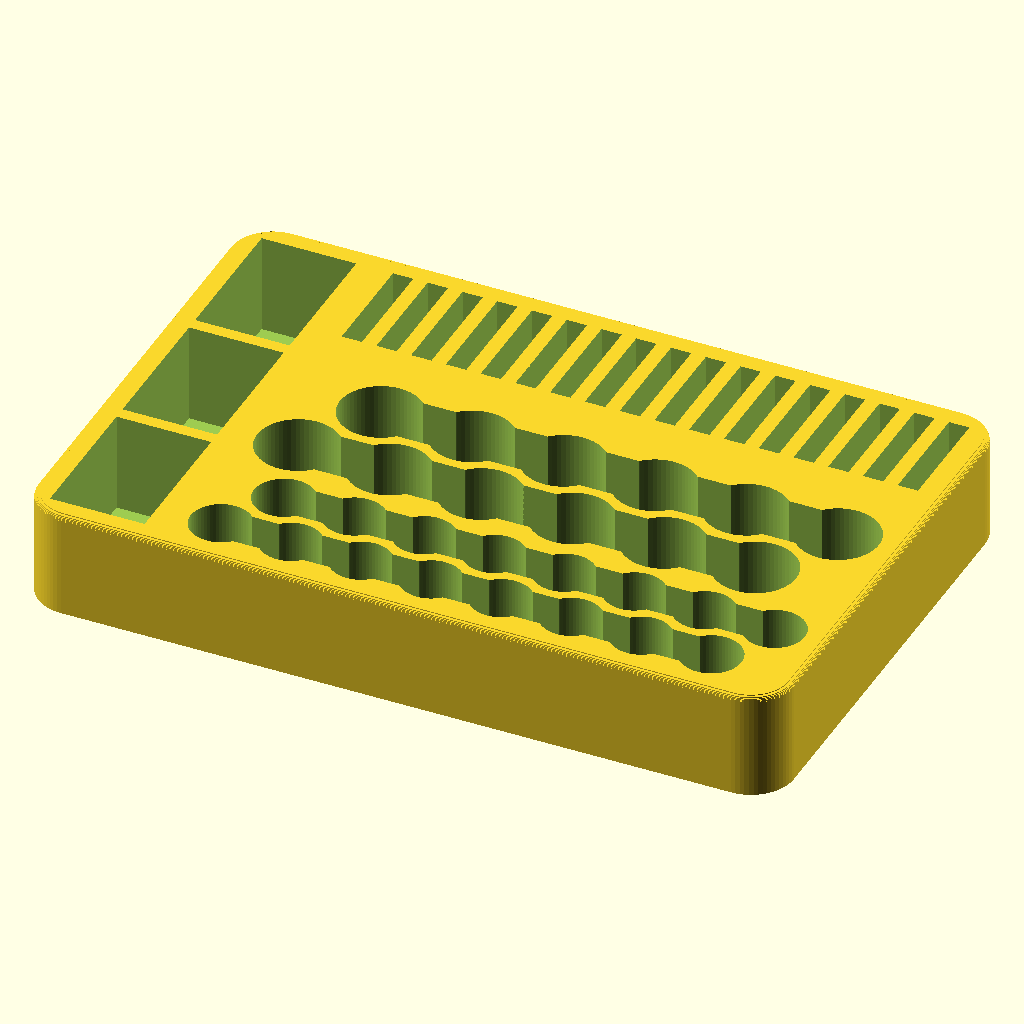
Cell 1: rendered with the file's own defaults.
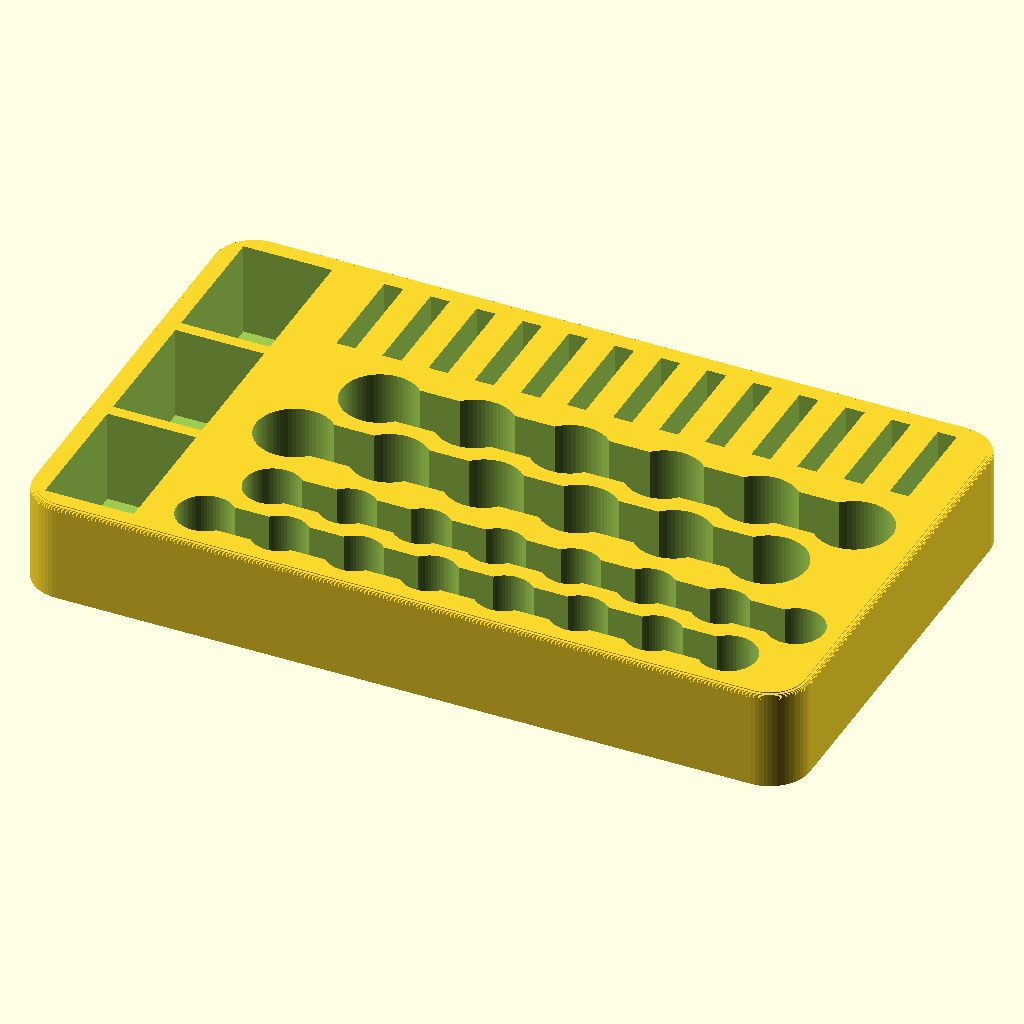
Cell 2: the same model with line_w = 0.9.
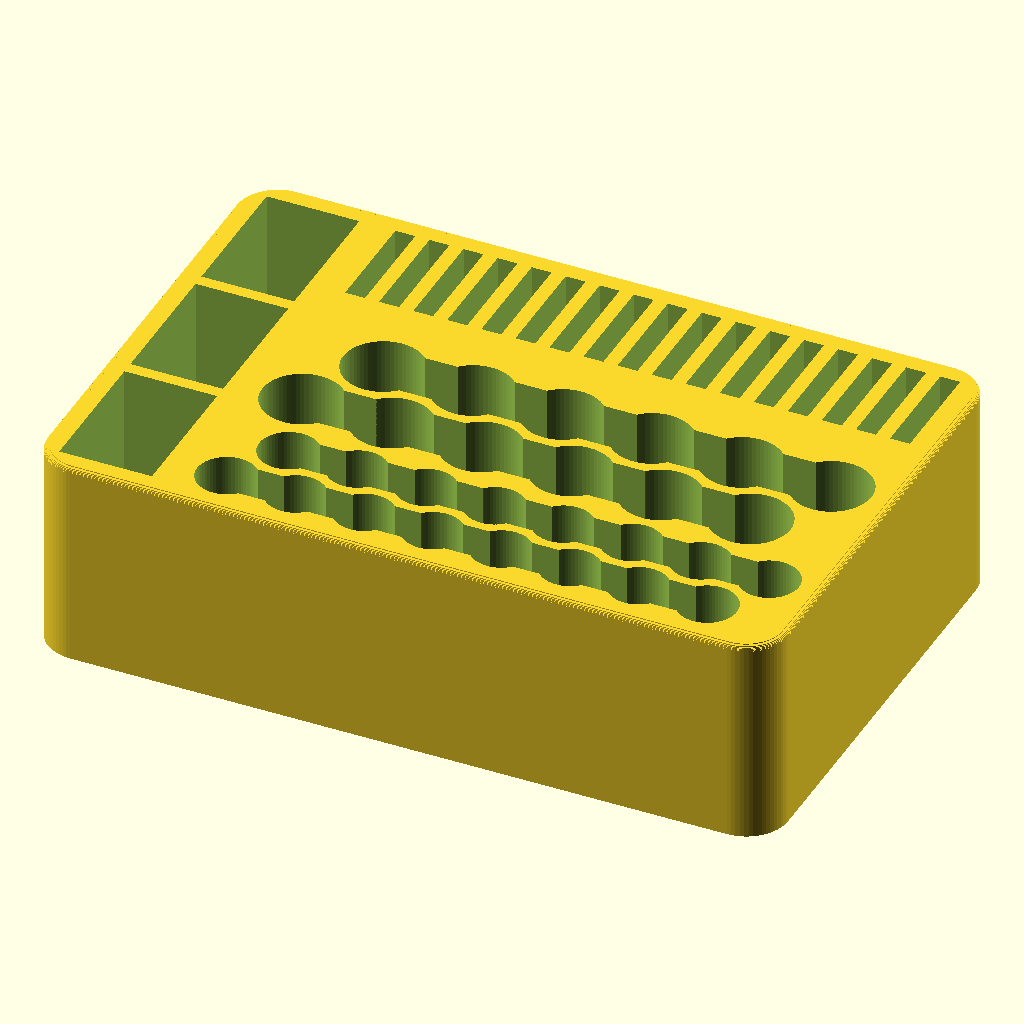
Cell 3 — height set to 40, the other parameters unchanged.
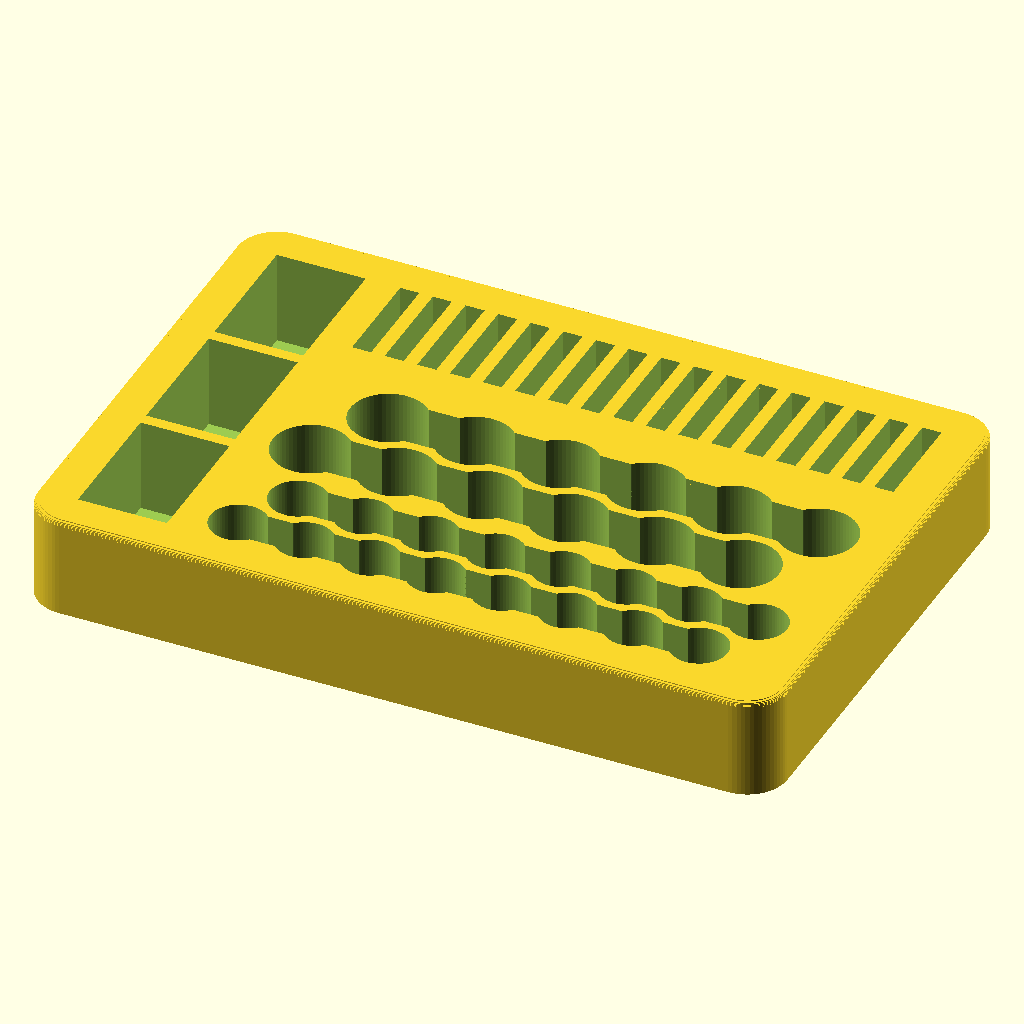
Cell 4: the same model with border = 8.
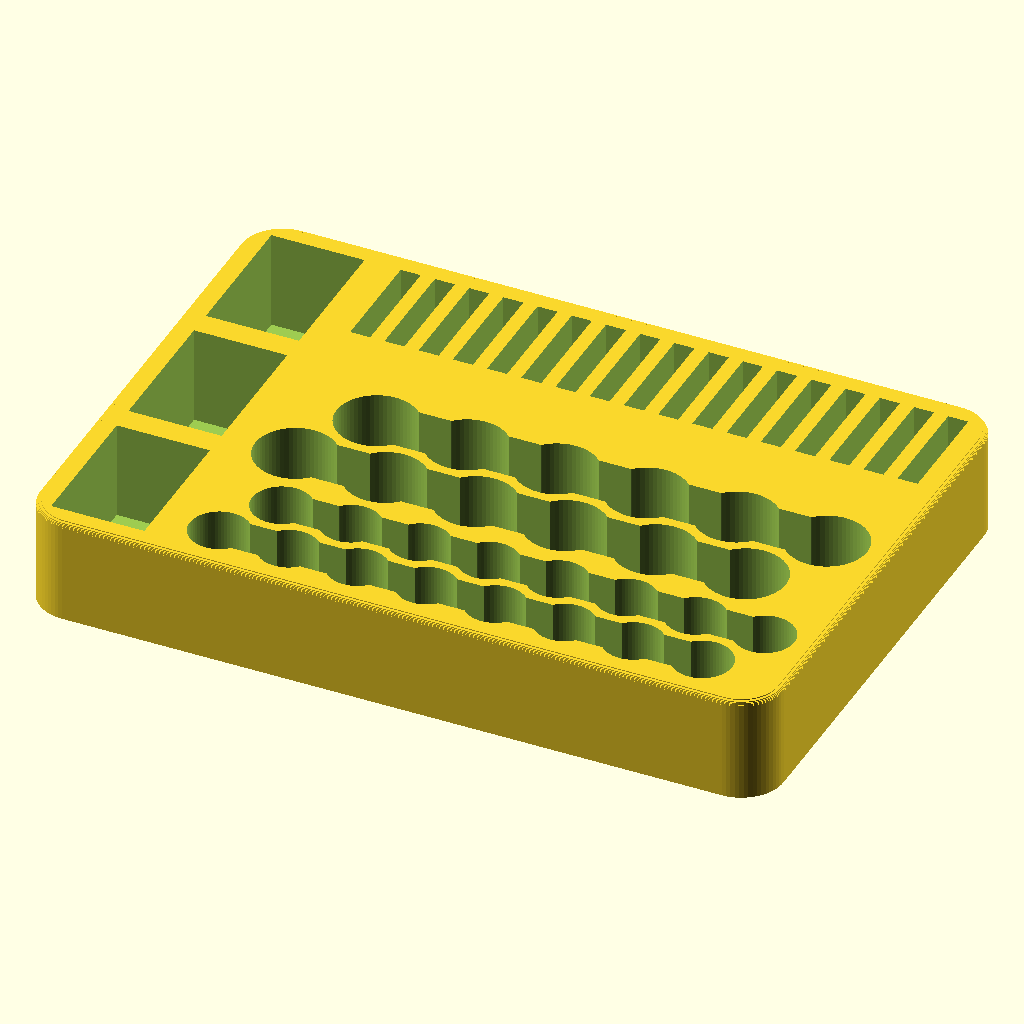
Cell 5 — inner_wall set to 4.8, the other parameters unchanged.
The same orthographic view direction (rotation 55°, 0°, 25°; colour scheme Cornfield) for every cell, with the view re-fitted per cell, so scale and position can differ between cells.
Source of the model, battery-holder/battery-holder.scad:
// Battery holder tray: 9V compartments, coin cell slots, AA and AAA in scalloped rows.
// Author: Denis Shatilov
// License: CC BY-NC 4.0
// https://creativecommons.org/licenses/by-nc/4.0/
//
// Layout (seen from the front, x right, y to the back):
//   left column: 3 snug 9V compartments, one behind the other, long side front to back
//   back strip:  coin cell slots (CR2032 / CR2025 / CR2016 on edge)
//   middle:      2 rows of AA, front: 2 rows of AAA
// Each AA/AAA row is a scalloped trench: round holes joined by a narrower slot. The slot
// is narrower than the battery, so every battery still sits in its own hole. Each row
// is shifted half a hole against the row in front, so the walls between rows wave.
//
// Print-speed choices that don't change the look:
//  * The joining slot makes each row one perimeter loop instead of 6-8 small circles:
//    far fewer retractions, travels and short segments.
//  * Rows are shifted half a hole and pulled together until the wall between them is
//    min_wall at its narrowest. The wavy wall is close to constant thickness, so it
//    prints as perimeters with little or no infill and the tray is shallower.
//  * min_wall (and coin_wall) is a whole number of lines (4 = two perimeters from each side), so the
//    narrow spots are not gap-filled.
//  * Closed flat floor, one top height, no overhangs, no supports.
// Slicer: 2 walls, 10-15 % infill, 0.2-0.28 mm layers. Set line_w to your wall line width.

/* [Print] */
line_w = 0.45;          // slicer wall line width (0.42 Bambu/Orca, 0.45 PrusaSlicer)
floor_t = 1.2;          // closed bottom
height = 20;            // overall height
border = 4;             // outer wall
inner_wall = 2.4;       // wall between the 9V compartments
col_gap = 6;            // flat strip between the 9V column and the battery rows
corner_r = 8;           // outer corner radius
top_r = 1;              // rounded top outer edge

/* [Fit] */
clr = 0.8;              // added to battery diameters / sizes
neck = 0.7;             // joining slot width, as a fraction of the hole diameter
nine_clr = 0.2;         // added to the 9V size: snug, the battery should not rattle
coin_clr = 0.6;         // added to the coin diameter (slot length front to back)

/* [Counts] */
aa_n = 6;               // per row
aa_rows = 2;
aaa_n = 8;              // per row
aaa_rows = 2;
nine_v_n = 3;           // snug compartments, one behind the other (tray grows deeper if needed)
coin_depth = 12;        // coin slot depth from the top (coins stick out about 40 %)

// Battery sizes
aa_d = 14.5;
aaa_d = 10.5;
nine_v = [17.5, 26.5];  // x (along the front), y: rotated, long side front to back
coin = [3.2, 20.0];     // thickness, diameter

$fn = 64;

// --- derived ---------------------------------------------------------------
min_wall = 4 * line_w;
col_w = nine_v[0] + nine_clr;                 // left column inner width
nine_d = nine_v[1] + nine_clr;                // one 9V compartment, front to back
col_need = nine_v_n * nine_d + (nine_v_n - 1) * inner_wall;
xm = border + col_w + col_gap;           // main area starts here
coin_wall = 6 * line_w;                  // walls between coin slots (3 lines from each side)

function hole(d) = d + clr;
function pitch(d) = hole(d) + min_wall;
// spacing of two rows shifted half a pitch, wall min_wall at the narrowest
function s_rows(d) = sqrt(pow(hole(d) + min_wall, 2) - pow(pitch(d) / 2, 2));
function span(d, n) = (n - 1) * pitch(d) + pitch(d) / 2 + hole(d);

main_w = max(span(aa_d, aa_n), span(aaa_d, aaa_n));
w = xm + main_w + border;

aaa_y = [for (k = [0 : aaa_rows - 1]) border + hole(aaa_d) / 2 + k * s_rows(aaa_d)];
aa_y0 = aaa_y[aaa_rows - 1] + hole(aaa_d) / 2 + min_wall + hole(aa_d) / 2;
aa_y = [for (k = [0 : aa_rows - 1]) aa_y0 + k * s_rows(aa_d)];
// coin slots are just one coin diameter long; when the 9V column is deeper than the
// battery rows, the spare depth widens the wall between the AA rows and the coin slots
coin_len = coin[1] + coin_clr;
main_back = aa_y[aa_rows - 1] + hole(aa_d) / 2 + min_wall + coin_len;
spare = max(0, border + col_need - main_back);
coin_y0 = aa_y[aa_rows - 1] + hole(aa_d) / 2 + min_wall + spare;
inner_back = coin_y0 + coin_len;
d = inner_back + border;

coin_w = coin[0] + 0.6;
coin_count = floor((main_w + coin_wall) / (coin_w + coin_wall));
coin_x0 = xm + (main_w - (coin_count * (coin_w + coin_wall) - coin_wall)) / 2;

// snug 9V compartments at the back of the column, what is left in front is a small bin
nine_y0 = inner_back - nine_v_n * nine_d - (nine_v_n - 1) * inner_wall;
bin_d = nine_y0 - inner_wall - border;   // small bin in front when the column has room

module rrect(x, y, r) {
    translate([r, r]) offset(r = r) square([x - 2 * r, y - 2 * r]);
}

// outer body: rounded corners, top outer edge rounded by top_r (stepped, no overhang)
module body() {
    steps = 6;
    z0 = height - top_r;
    linear_extrude(z0) rrect(w, d, corner_r);
    for (i = [1 : steps]) {
        dz = top_r * i / steps;
        inset = top_r - sqrt(top_r * top_r - dz * dz);
        translate([0, 0, z0 + top_r * (i - 1) / steps - 0.001])
            linear_extrude(top_r / steps + 0.001)
                translate([inset, inset]) rrect(w - 2 * inset, d - 2 * inset, corner_r - inset);
    }
}

// scalloped rows: holes joined by a slot, every other row shifted half a pitch
module scallop_rows(dia, n, ys) {
    D = hole(dia);
    P = pitch(dia);
    x0 = xm + (main_w - span(dia, n)) / 2 + D / 2;
    for (k = [0 : len(ys) - 1]) {
        xs = x0 + (k % 2) * P / 2;
        translate([0, ys[k], floor_t]) {
            for (i = [0 : n - 1]) translate([xs + i * P, 0, 0]) cylinder(d = D, h = height);
            translate([xs, -neck * D / 2, 0]) cube([(n - 1) * P, neck * D, height]);
        }
    }
}

module tray() {
    difference() {
        body();

        // 9V compartments (back) and small bin (front), left column
        for (i = [0 : nine_v_n - 1])
            translate([border, nine_y0 + i * (nine_d + inner_wall), floor_t])
                cube([col_w, nine_d, height]);
        if (bin_d > 5)
            translate([border, border, floor_t]) cube([col_w, bin_d, height]);

        // coin slots
        for (i = [0 : coin_count - 1])
            translate([coin_x0 + i * (coin_w + coin_wall), coin_y0, height - coin_depth])
                cube([coin_w, coin_len, height]);

        scallop_rows(aa_d, aa_n, aa_y);
        scallop_rows(aaa_d, aaa_n, aaa_y);
    }
}

tray();

echo(str("9V pocket ", col_w, " x ", nine_d, bin_d > 5 ? str(", bin ", col_w, " x ", bin_d) : "", "; Tray ", w, " x ", d, " x ", height, " mm; ", aa_rows * aa_n, " AA, ",
         aaa_rows * aaa_n, " AAA, ", nine_v_n, " 9V, ", coin_count, " coin cells"));
Customizer parameters (derived from the source; name, type, default, range or options):
line_w: number, default 0.45
floor_t: number, default 1.2
height: number, default 20
border: number, default 4
inner_wall: number, default 2.4
col_gap: number, default 6
corner_r: number, default 8
top_r: number, default 1
clr: number, default 0.8
neck: number, default 0.7
nine_clr: number, default 0.2
coin_clr: number, default 0.6
aa_n: number, default 6
aa_rows: number, default 2
aaa_n: number, default 8
aaa_rows: number, default 2
nine_v_n: number, default 3
coin_depth: number, default 12
aa_d: number, default 14.5
aaa_d: number, default 10.5
nine_v: vector, default [17.5, 26.5]
coin: vector, default [3.2, 20]
